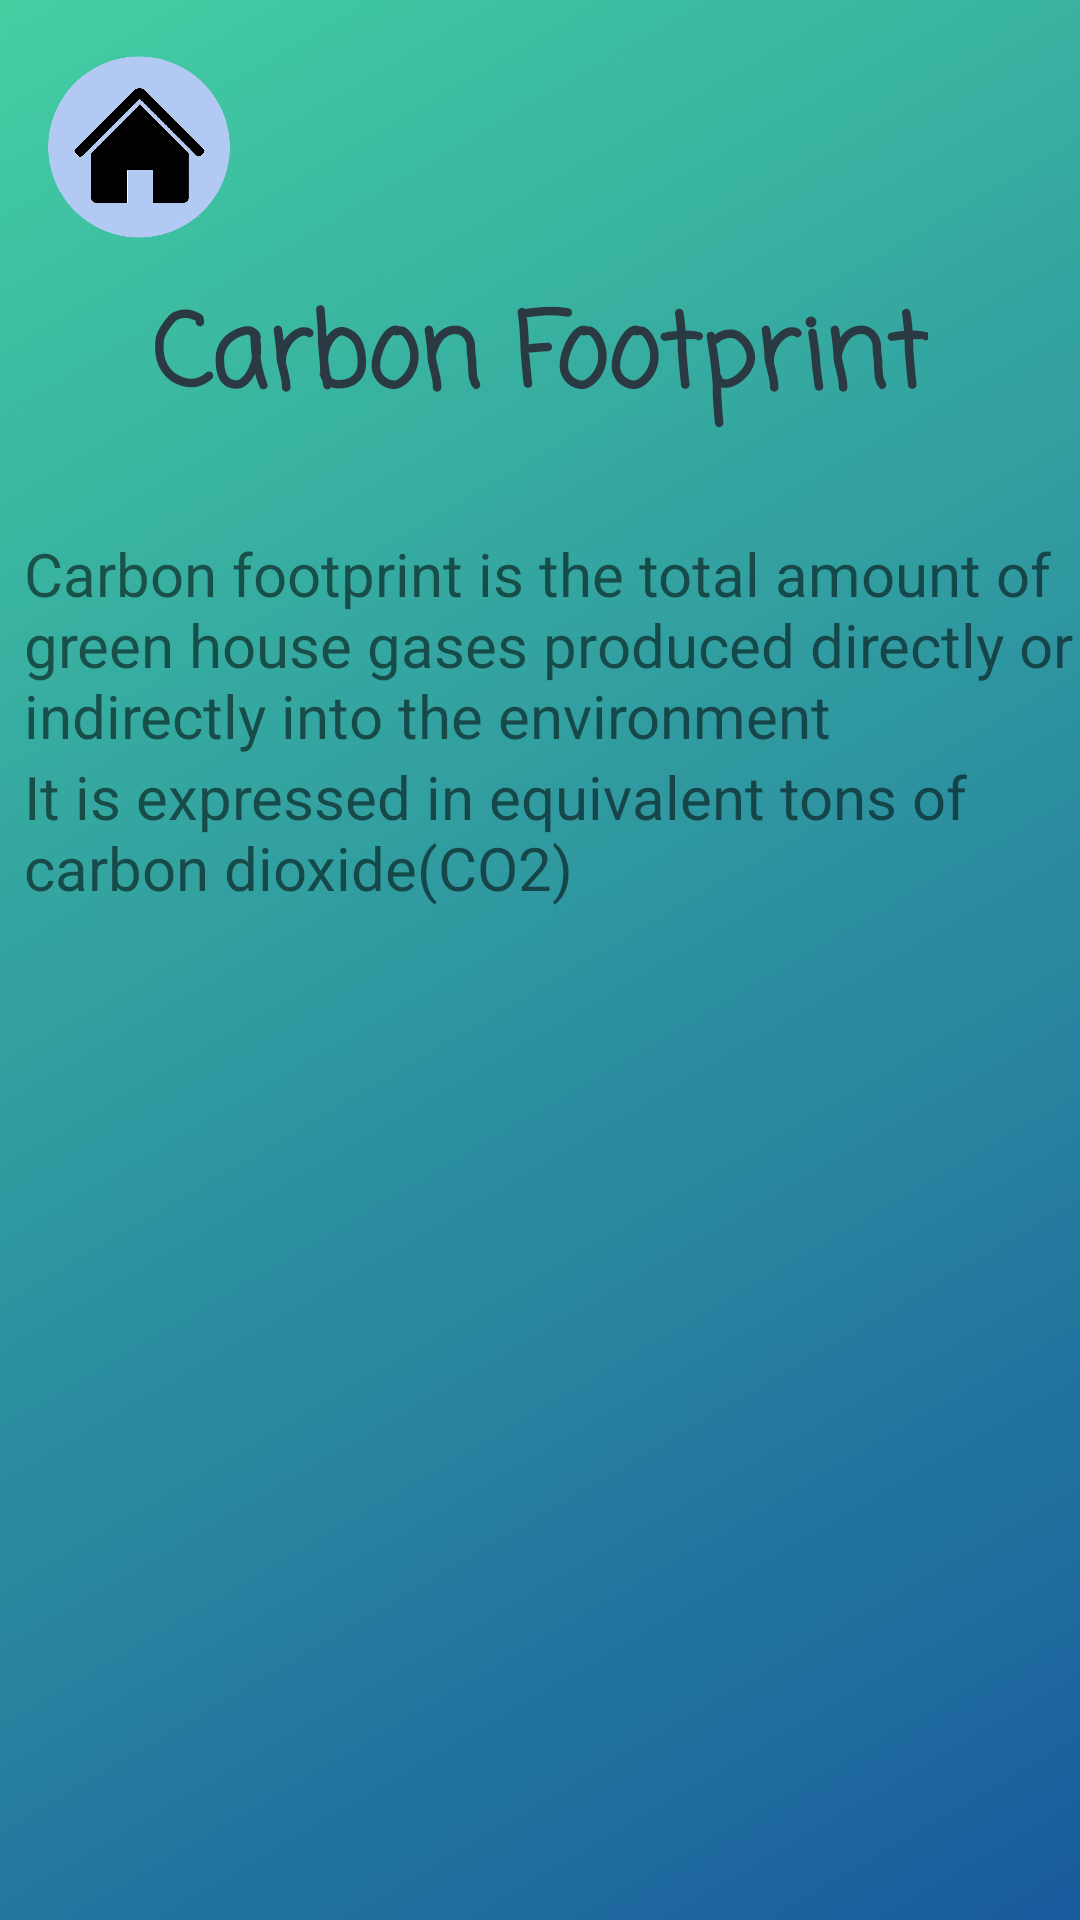

The Android layout XML behind this screen, and the referenced resources:
<!-- AndroidManifest.xml: application theme Theme.FootPrintRegulator -->
<!-- res/layout/activity_abt_carbon_foot.xml -->
<?xml version="1.0" encoding="utf-8"?>
<androidx.constraintlayout.widget.ConstraintLayout xmlns:android="http://schemas.android.com/apk/res/android"
    xmlns:app="http://schemas.android.com/apk/res-auto"
    xmlns:tools="http://schemas.android.com/tools"
    android:layout_width="match_parent"
    android:layout_height="match_parent"
    tools:context=".AbtCarbonFoot">

    <ImageView
        android:id="@+id/imageView9"
        android:layout_width="wrap_content"
        android:layout_height="wrap_content"
        android:scaleType="centerCrop"
        app:srcCompat="@drawable/bgfp1"
        tools:layout_editor_absoluteX="0dp"
        tools:layout_editor_absoluteY="0dp" />

    <ImageButton
        android:id="@+id/imageButton5"
        android:layout_width="93dp"
        android:layout_height="98dp"
        android:background="#00FFFFFF"
        android:scaleType="centerCrop"
        android:onClick="openhomepage"
        app:layout_constraintStart_toStartOf="parent"
        app:layout_constraintTop_toTopOf="parent"
        app:srcCompat="@drawable/home_button" />

    <TextView
        android:id="@+id/textView13"
        android:layout_width="wrap_content"
        android:layout_height="wrap_content"
        android:fontFamily="casual"
        android:text="Carbon Footprint"
        android:textColor="#2B3A42"
        android:textSize="34sp"
        android:textStyle="bold"
        app:layout_constraintBottom_toBottomOf="parent"
        app:layout_constraintEnd_toEndOf="parent"
        app:layout_constraintStart_toStartOf="parent"
        app:layout_constraintTop_toTopOf="@+id/imageView9"
        app:layout_constraintVertical_bias="0.16000003" />

    <TextView
        android:id="@+id/textView14"
        android:layout_width="0dp"
        android:layout_height="wrap_content"
        android:layout_marginStart="8dp"
        android:layout_marginTop="32dp"
        android:text="Carbon footprint is the total amount of green house gases produced directly or indirectly into the environment"
        android:textSize="20sp"
        app:layout_constraintEnd_toEndOf="parent"
        app:layout_constraintStart_toStartOf="parent"
        app:layout_constraintTop_toBottomOf="@+id/textView13" />

    <TextView
        android:id="@+id/textView15"
        android:layout_width="0dp"
        android:layout_height="wrap_content"
        android:layout_marginStart="8dp"
        android:text="It is expressed in equivalent tons of carbon dioxide(CO2)"
        android:textSize="20sp"
        app:layout_constraintEnd_toEndOf="parent"
        app:layout_constraintStart_toStartOf="parent"
        app:layout_constraintTop_toBottomOf="@+id/textView14" />

</androidx.constraintlayout.widget.ConstraintLayout>
<!-- resources referenced by this layout -->
<resources>
  <!-- drawable bgfp1: jpg bitmap (drawable, 62096 bytes) -->
  <!-- drawable home_button: png bitmap (drawable, 81022 bytes) -->
  <style name="Theme.FootPrintRegulator" parent="Theme.MaterialComponents.DayNight.DarkActionBar">
          
          <item name="colorPrimary">@color/purple_500</item>
          <item name="colorPrimaryVariant">@color/purple_700</item>
          <item name="colorOnPrimary">@color/white</item>
          
          <item name="colorSecondary">@color/teal_200</item>
          <item name="colorSecondaryVariant">@color/teal_700</item>
          <item name="colorOnSecondary">@color/black</item>
          
          <item name="android:statusBarColor" tools:targetApi="l">?attr/colorPrimaryVariant</item>
          
      </style>
  <!-- not gathered from this repository: default colours our renderer supplied (Android Studio template values) -->
  <color name="purple_500">#FF6200EE</color>
  <color name="purple_700">#FF3700B3</color>
  <color name="teal_200">#FF03DAC5</color>
  <color name="teal_700">#FF018786</color>
  <color name="black">#FF000000</color>
  <color name="white">#FFFFFFFF</color>
</resources>
